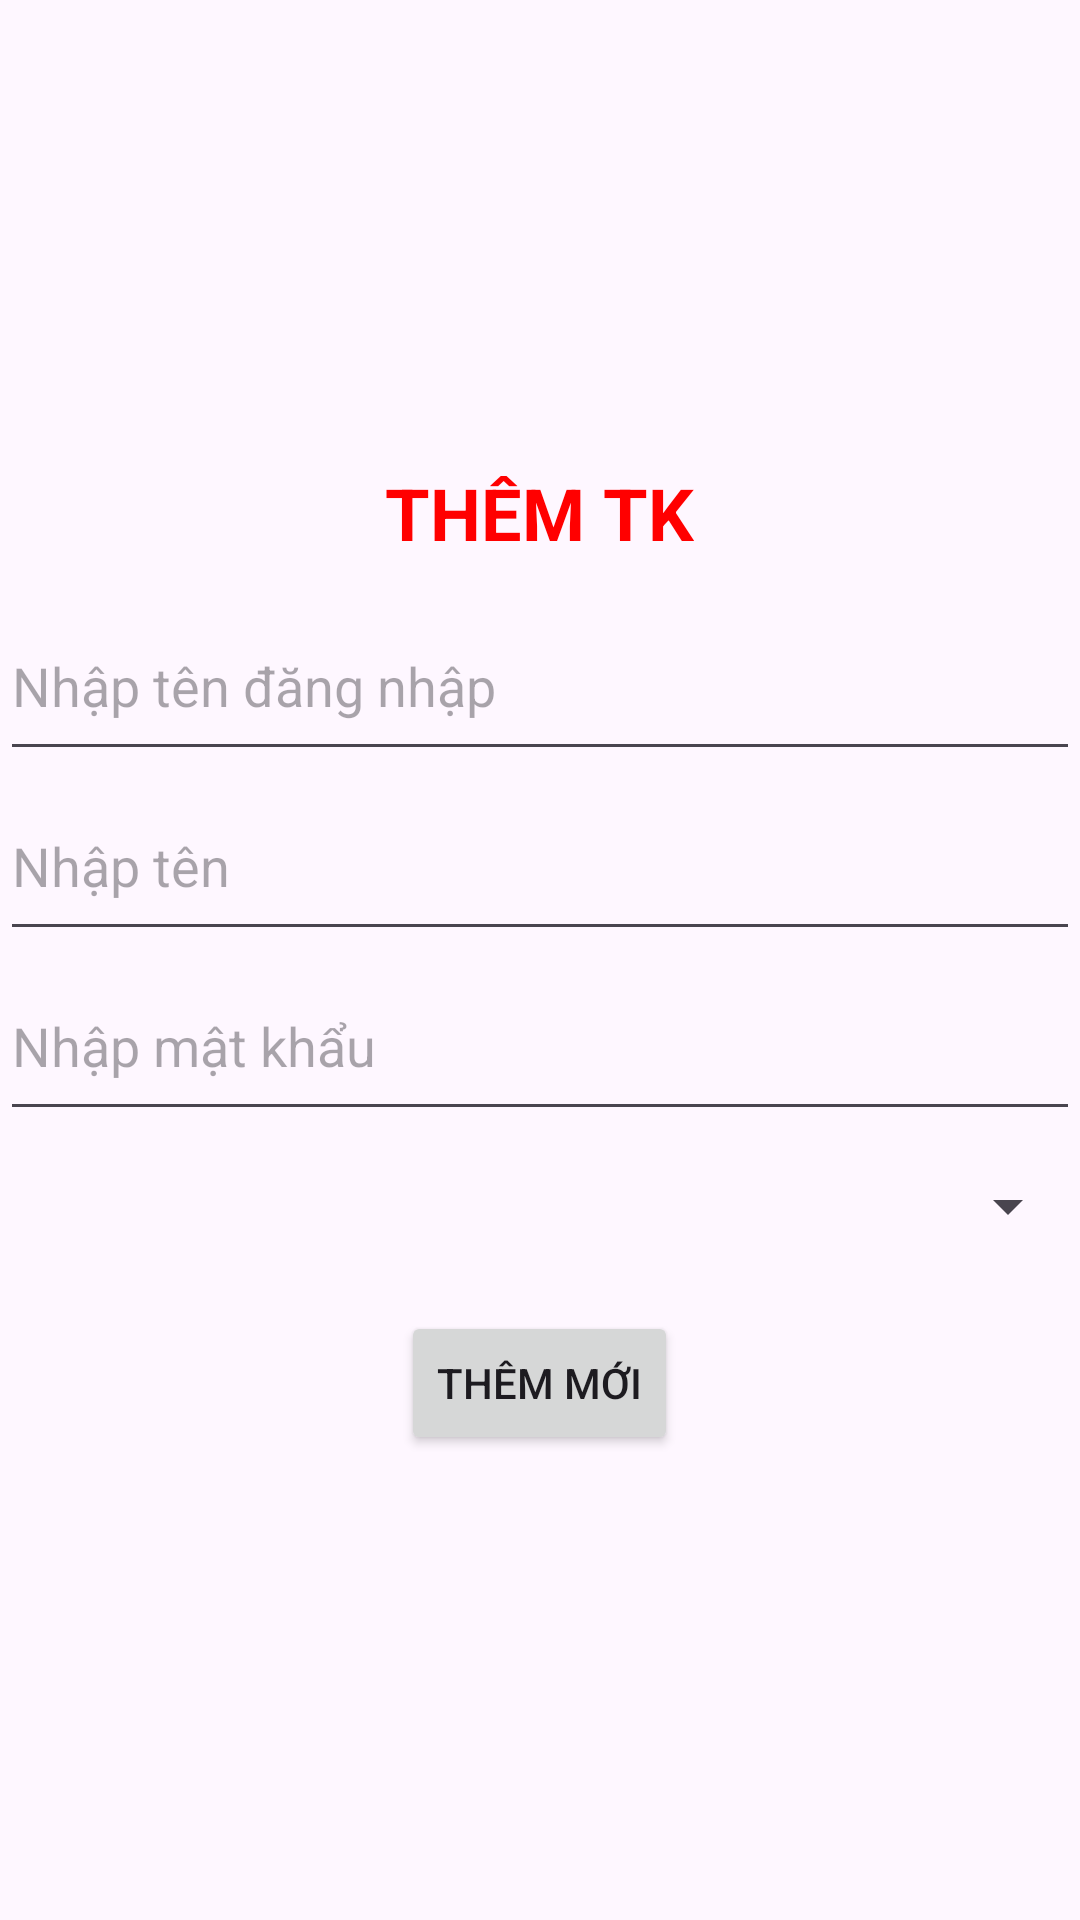

Produce the Android XML layout that renders to this screen, including the resource entries it uses.
<!-- AndroidManifest.xml: application theme Theme.NguyenVanHai_PH63639_DuAnMau -->
<!-- res/layout/fragment_them_admin_.xml -->
<?xml version="1.0" encoding="utf-8"?>
<LinearLayout xmlns:android="http://schemas.android.com/apk/res/android"
    android:layout_width="match_parent"
    android:orientation="vertical"
    android:gravity="center"
    android:layout_height="match_parent">
    <TextView
        android:textColor="#FF0000"
        android:textSize="24sp"
        android:textStyle="bold"
        android:textAllCaps="true"
        android:layout_width="wrap_content"
        android:layout_height="wrap_content"
        android:layout_marginBottom="10dp"
        android:text="Thêm TK"/>
    <EditText
        android:layout_width="match_parent"
        android:layout_height="60dp"
        android:hint="Nhập tên đăng nhập"
        android:id="@+id/edtTenDangNhap"/>
    <EditText
        android:layout_width="match_parent"
        android:layout_height="60dp"
        android:hint="Nhập tên"
        android:id="@+id/edtTenTK"/>
    <EditText
        android:layout_width="match_parent"
        android:layout_height="60dp"
        android:hint="Nhập mật khẩu"
        android:id="@+id/edtMatKhau"
        />

    <Spinner
        android:id="@+id/spnLoaiTK"
        android:layout_width="match_parent"
        android:layout_height="50dp" />
    <Button
        android:id="@+id/btnThemAdmin"
        android:layout_width="wrap_content"
        android:layout_height="wrap_content"
        android:layout_marginTop="10dp"
        android:text="Thêm mới"/>


</LinearLayout>
<!-- resources referenced by this layout -->
<resources>
  <style name="Theme.NguyenVanHai_PH63639_DuAnMau" parent="Base.Theme.NguyenVanHai_PH63639_DuAnMau" />
  <style name="Base.Theme.NguyenVanHai_PH63639_DuAnMau" parent="Theme.Material3.DayNight.NoActionBar">
          
          
      </style>
</resources>
